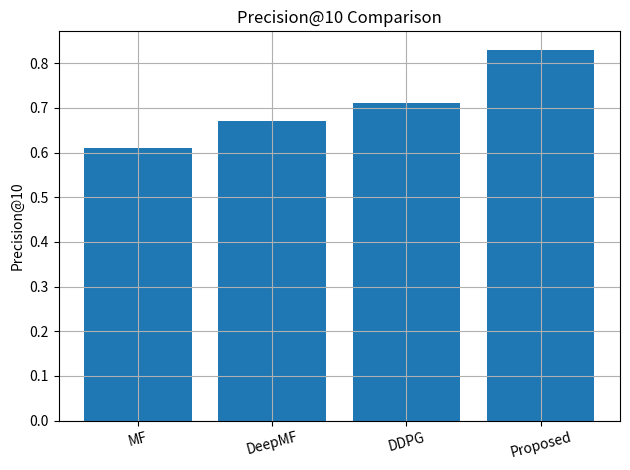

This chart was generated by the following Python code:
import matplotlib.pyplot as plt

def plot_bar(metrics, models, metric_name):
    values = [metrics[m] for m in models]
    plt.bar(models, values)
    plt.ylabel(metric_name)
    plt.title(f"{metric_name} Comparison")
    plt.xticks(rotation=15)
    plt.grid(True)
    plt.tight_layout()
    plt.savefig(f"{metric_name.lower()}_bar.png")
    plt.show()

# Example usage
if __name__ == "__main__":
    precision_scores = {
        "MF": 0.61,
        "DeepMF": 0.67,
        "DDPG": 0.71,
        "Proposed": 0.83
    }
    plot_bar(precision_scores, list(precision_scores.keys()), "Precision@10")
